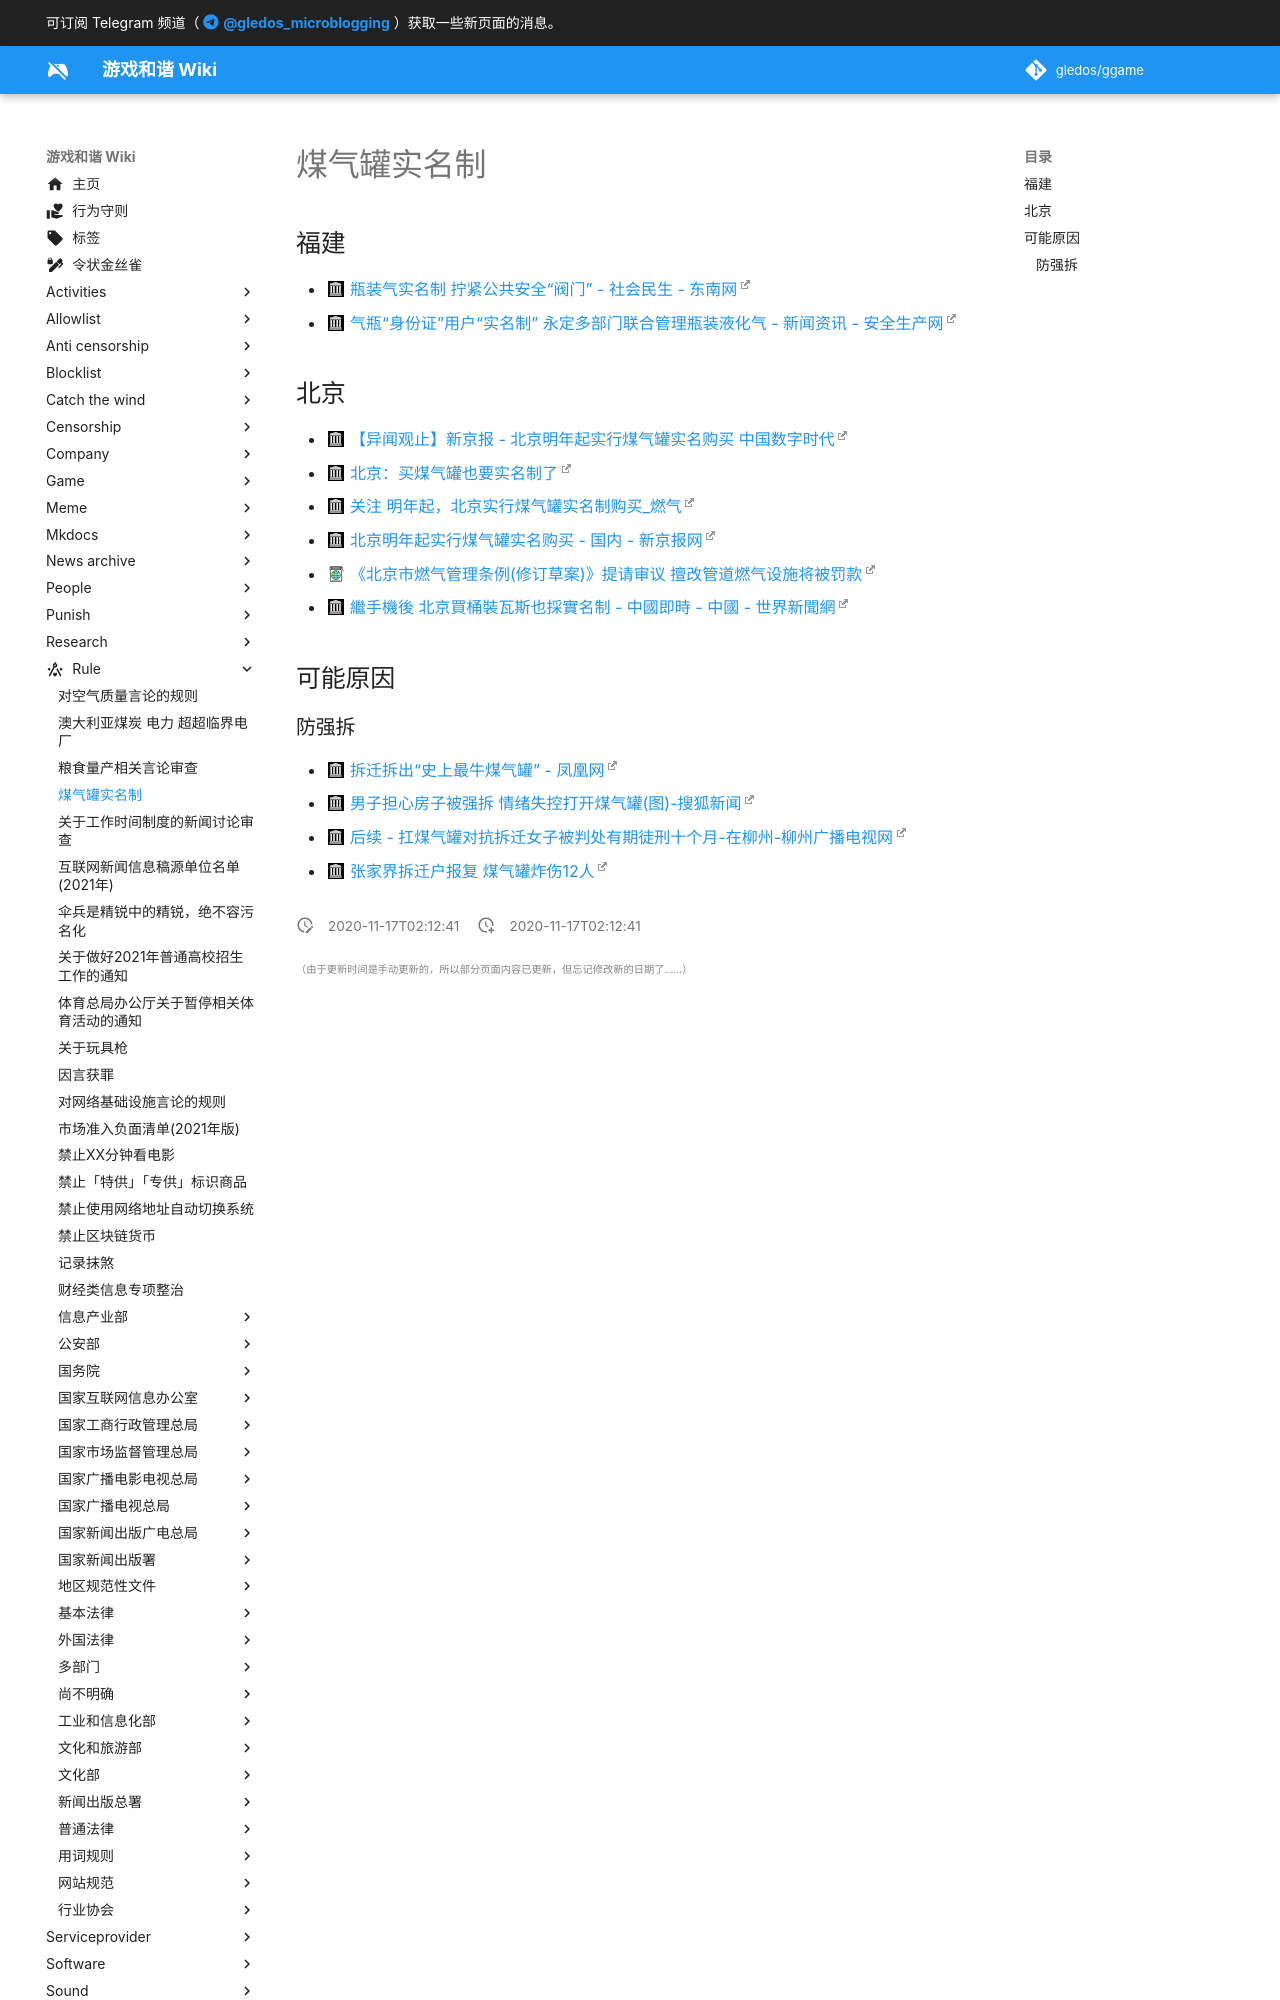

repository: gledos/ggame · page: rule/Gas_tank_real_name.html · generator: mkdocs

---
title: 煤气罐实名制
description:
published: true
date: "2020-11-17T02:12:41"
特殊标签标记: #无标签
editor: markdown
dateCreated: "2020-11-17T02:12:41"
---

福建
----

+ [瓶装气实名制 拧紧公共安全“阀门” - 社会民生 - 东南网](https://web.archive.org/web/20201114094800/http://fjnews.fjsen.com/2017-05/22/content_19558309_all.htm)
+ [气瓶“身份证”用户“实名制” 永定多部门联合管理瓶装液化气 - 新闻资讯 - 安全生产网](https://web.archive.org/web/20201114095956/http://www.fjsen.com/zhuanti/2017-05/20/content_19554139.htm)

北京
----

+ [【异闻观止】新京报 - 北京明年起实行煤气罐实名购买 中国数字时代](https://web.archive.org/web/20201003141252/https://chinadigitaltimes.net/chinese/2020/09/【异闻观止】新京报｜北京明年起实行煤气罐实名/)
+ [北京：买煤气罐也要实名制了](https://web.archive.org/web/20201003021458if_/https://xw.qq.com/cmsid/20200928A0IGKZ00)
+ [关注 明年起，北京实行煤气罐实名制购买_燃气](https://web.archive.org/web/20201003084140/https://www.sohu.com/a/421471952_120209831)
+ [北京明年起实行煤气罐实名购买 - 国内 - 新京报网](https://web.archive.org/web/20200928104313/http://www.bjnews.com.cn/news/2020/09/25/772763.html)
+ [《北京市燃气管理条例(修订草案)》提请审议 擅改管道燃气设施将被罚款](https://archive.is/zf1oQ "http://www.bjrd.gov.cn/zt/cwhzt1523/mtjc/202007/t20200728_206693.html")
+ [繼手機後 北京買桶裝瓦斯也採實名制 - 中國即時 - 中國 - 世界新聞網](https://web.archive.org/web/20201114094649/https://www.worldjournal.com/wj/story/121474/4890122)

可能原因
--------
